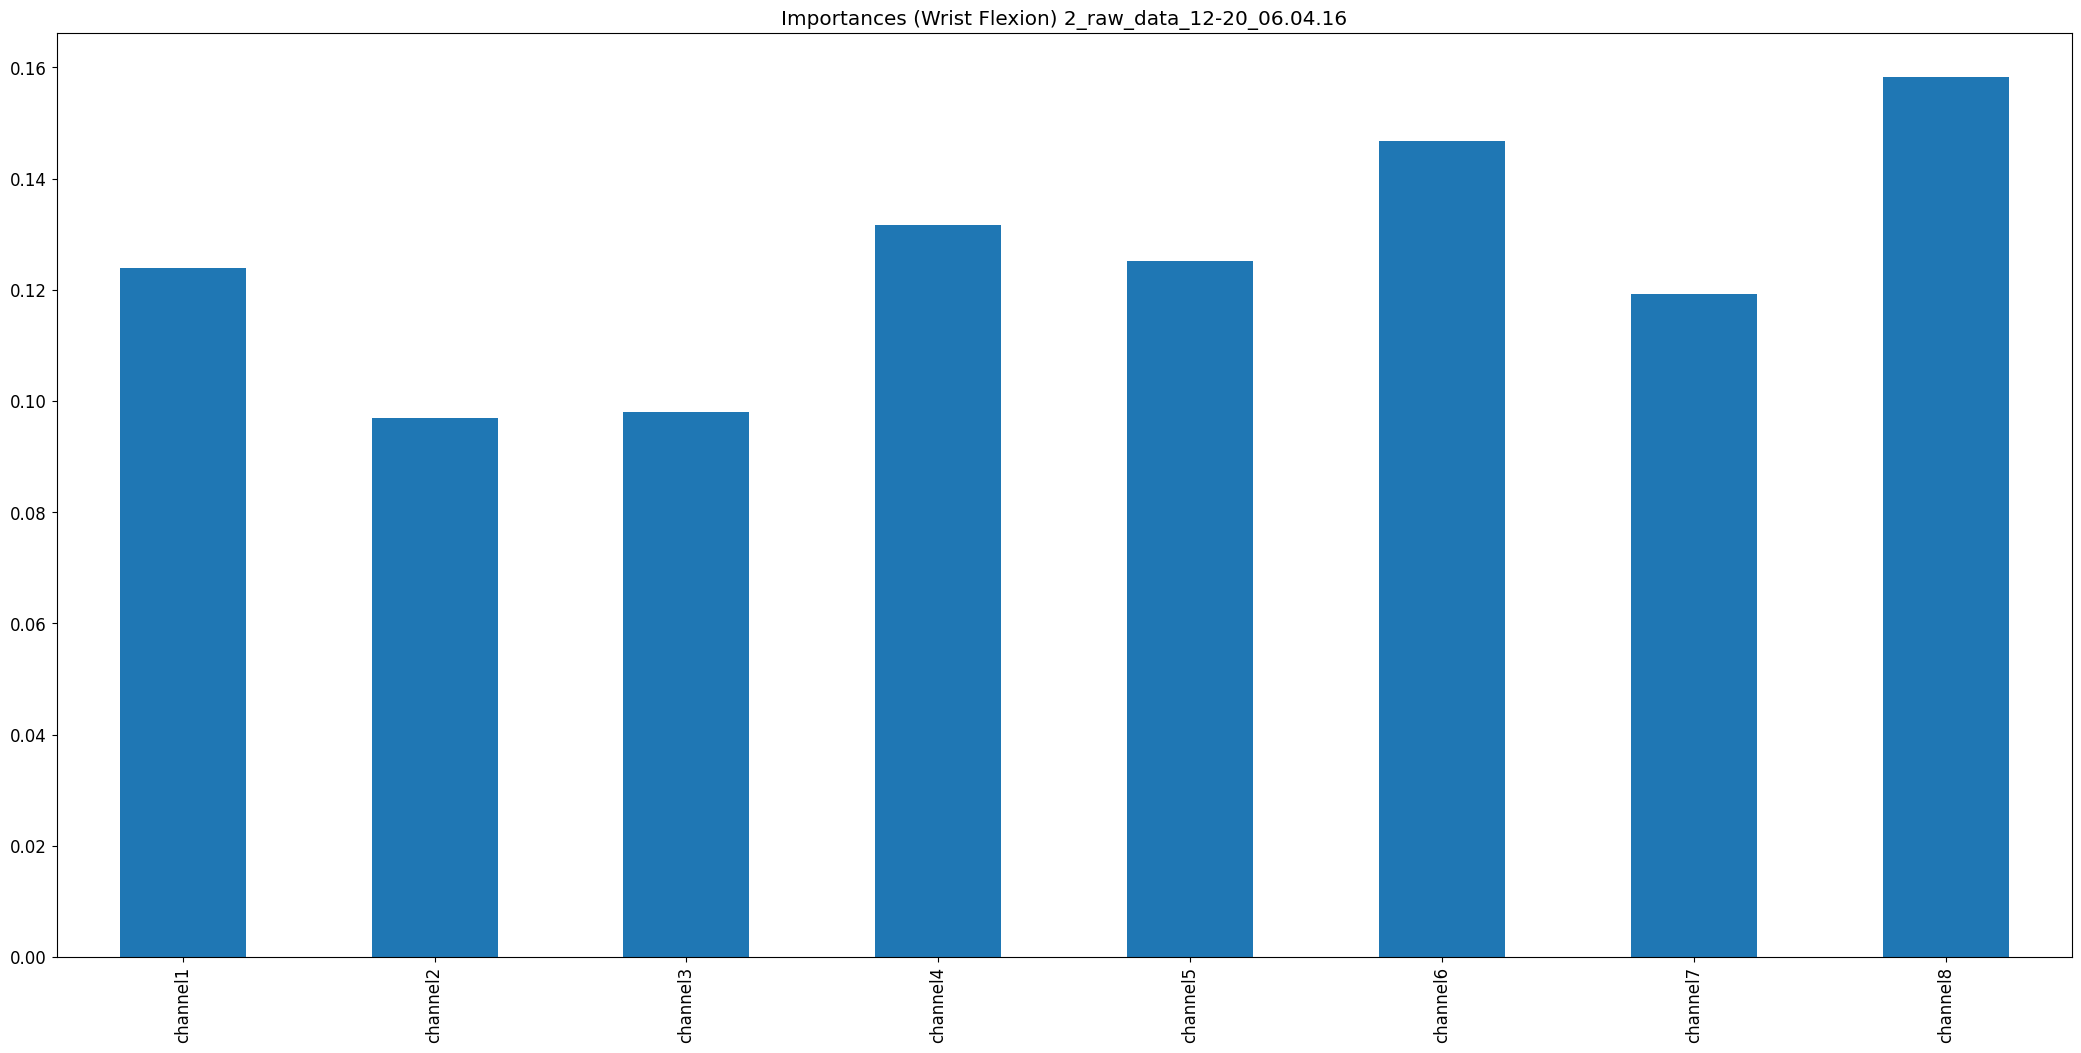

Data behind this chart, as committed beside it:
, 0
channel1, 0.1239
channel2, 0.09692
channel3, 0.09806
channel4, 0.1316
channel5, 0.1252
channel6, 0.1468
channel7, 0.1192
channel8, 0.1583
